Run: headless pygame with SDL's dummy video driver; simulated clock (each Clock.tick advances the game by its frame time, no real sleeping); random seed 0; keys injected as events and as key.get_pressed() state; mouse plan: one left click at the window centre at the start of phase 2, then a move to the lower-right quarter at the start of phase 3.
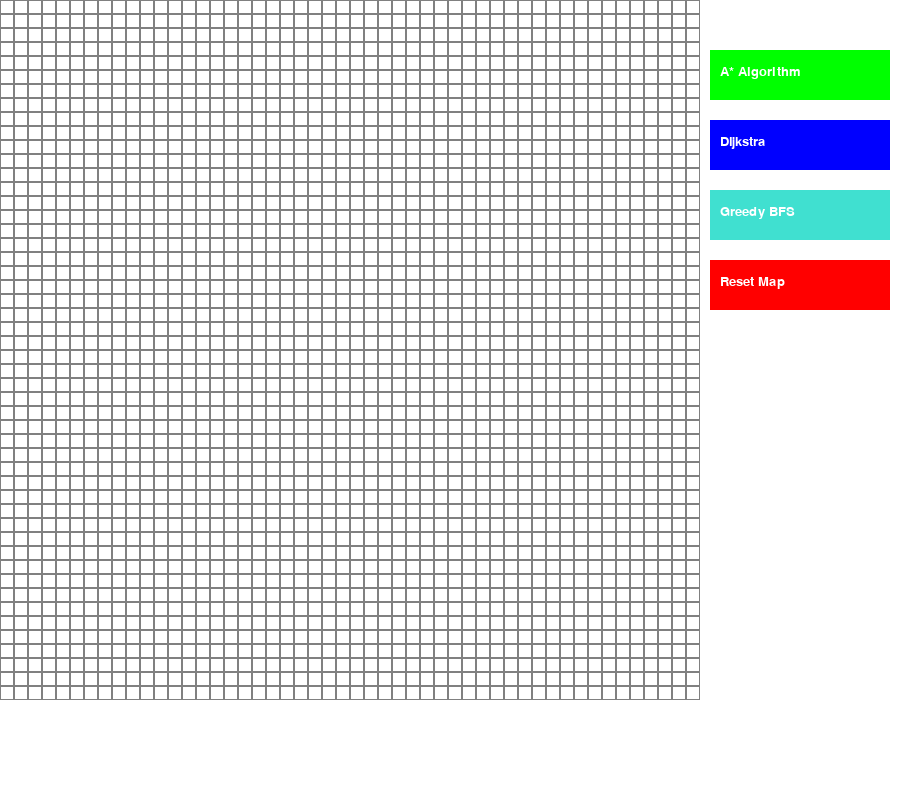
Frame 1 of 4 · flips 1–60 · no input
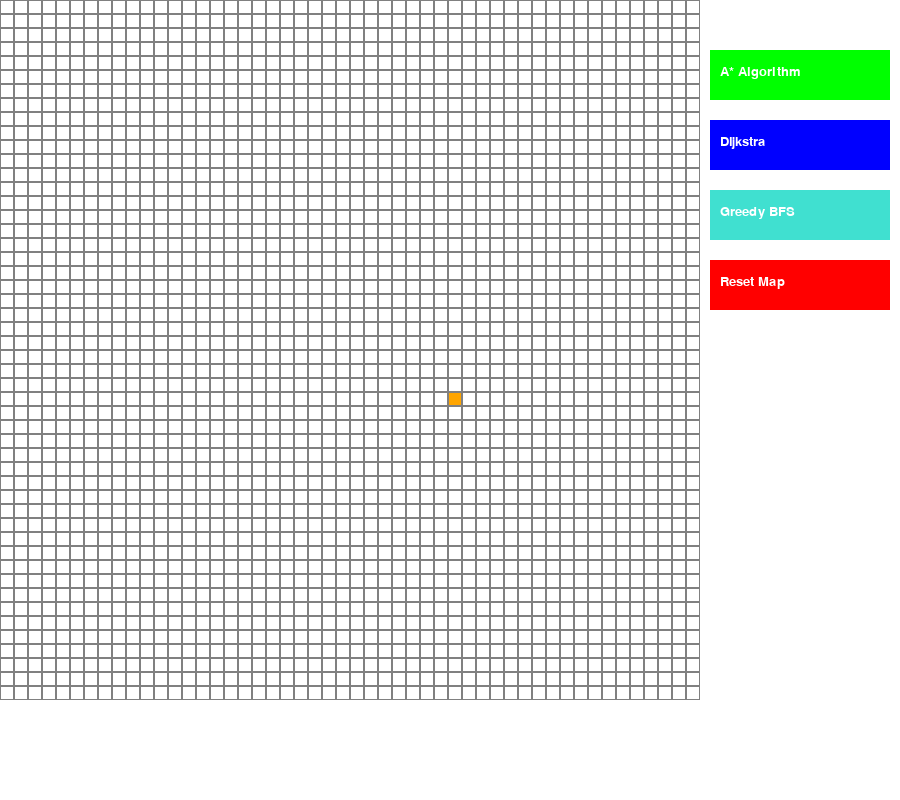
Frame 2 of 4 · flips 61–180 · clicked the window centre · tapped SPACE, RETURN · held RIGHT (→), D
Frame 3 of 4 · flips 181–300 · moved the mouse to the lower-right quarter · held DOWN (↓), S · screen unchanged from frame 2, image omitted
Frame 4 of 4 · flips 301–420 · held LEFT (←), A, UP (↑), W · screen unchanged from frame 3, image omitted

The pygame program that drew these frames:

import pygame
import heapq
import threading  # Na podporu reálnom čase vizualizácie

# Constants
WIDTH, HEIGHT = 900, 800  # Pridaný priestor na bočné GUI
ROWS, COLS = 50, 50
TILE_SIZE = min((WIDTH - 200) / COLS, HEIGHT / ROWS)  # Priestor na bočné tlačidlá
WHITE, BLACK, RED, GREEN, BLUE, GREY, ORANGE, TURQUOISE = (255, 255, 255), (0, 0, 0), (255, 0, 0), (0, 255, 0), (0, 0, 255), (128, 128, 128), (255, 165, 0), (64, 224, 208)

# Initialize Pygame
pygame.init()
screen = pygame.display.set_mode((WIDTH, HEIGHT))
pygame.display.set_caption("Pathfinding Visualization")


class Node:
    def __init__(self, row, col):
        self.row = row
        self.col = col
        self.x = col * TILE_SIZE
        self.y = row * TILE_SIZE
        self.color = WHITE
        self.neighbors = []

    def draw(self):
        pygame.draw.rect(screen, self.color, (self.x, self.y, TILE_SIZE, TILE_SIZE))

    def set_start(self):
        self.color = ORANGE

    def set_end(self):
        self.color = TURQUOISE

    def set_obstacle(self):
        self.color = BLACK

    def set_open(self):
        self.color = GREEN

    def set_closed(self):
        self.color = RED

    def set_path(self):
        self.color = BLUE

    def reset(self):
        self.color = WHITE

    def is_obstacle(self):
        return self.color == BLACK

    def is_start(self):
        return self.color == ORANGE

    def is_end(self):
        return self.color == TURQUOISE

    def update_neighbors(self, grid):
        self.neighbors = []
        if self.row > 0 and not grid[self.row - 1][self.col].is_obstacle():  # Up
            self.neighbors.append(grid[self.row - 1][self.col])
        if self.row < ROWS - 1 and not grid[self.row + 1][self.col].is_obstacle():  # Down
            self.neighbors.append(grid[self.row + 1][self.col])
        if self.col > 0 and not grid[self.row][self.col - 1].is_obstacle():  # Left
            self.neighbors.append(grid[self.row][self.col - 1])
        if self.col < COLS - 1 and not grid[self.row][self.col + 1].is_obstacle():  # Right
            self.neighbors.append(grid[self.row][self.col + 1])


def make_grid():
    return [[Node(row, col) for col in range(COLS)] for row in range(ROWS)]


def draw_grid():
    for row in range(ROWS):
        for col in range(COLS):
            pygame.draw.rect(screen, GREY, (col * TILE_SIZE, row * TILE_SIZE, TILE_SIZE, TILE_SIZE), 1)


def reconstruct_path(came_from, current):
    while current in came_from:
        current = came_from[current]
        current.set_path()
        pygame.display.update()


def heuristic(node1, node2):
    return abs(node1.row - node2.row) + abs(node1.col - node2.col)


def draw_buttons():
    font = pygame.font.SysFont("arial", 20)
    buttons = [
        {"rect": pygame.Rect(WIDTH - 190, 50, 180, 50), "text": "A* Algorithm", "color": GREEN, "action": "A*"},
        {"rect": pygame.Rect(WIDTH - 190, 120, 180, 50), "text": "Dijkstra", "color": BLUE, "action": "Dijkstra"},
        {"rect": pygame.Rect(WIDTH - 190, 190, 180, 50), "text": "Greedy BFS", "color": TURQUOISE, "action": "Greedy BFS"},
        {"rect": pygame.Rect(WIDTH - 190, 260, 180, 50), "text": "Reset Map", "color": RED, "action": "Reset"},
    ]

    for button in buttons:
        pygame.draw.rect(screen, button["color"], button["rect"])
        text = font.render(button["text"], True, WHITE)
        screen.blit(text, (button["rect"].x + 10, button["rect"].y + 15))

    return buttons


def handle_button_click(buttons, pos):
    for button in buttons:
        if button["rect"].collidepoint(pos):
            return button["action"]
    return None


def algorithm_execution(grid, algorithm, start, end):
    for row in grid:
        for node in row:
            node.update_neighbors(grid)

    if algorithm == "A*":
        astar(grid, start, end)
    elif algorithm == "Dijkstra":
        dijkstra(grid, start, end)
    elif algorithm == "Greedy BFS":
        greedy_bfs(grid, start, end)


def dijkstra(grid, start, end):
    open_set = []
    heapq.heappush(open_set, (0, id(start), start))
    came_from = {}
    g_score = {node: float("inf") for row in grid for node in row}
    visited = set()

    g_score[start] = 0

    while open_set:
        current = heapq.heappop(open_set)[2]

        if current in visited:
            continue
        visited.add(current)

        if current == end:
            reconstruct_path(came_from, end)
            return True

        for neighbor in current.neighbors:
            if neighbor not in visited and not neighbor.is_obstacle():
                temp_g_score = g_score[current] + 1

                if temp_g_score < g_score[neighbor]:
                    came_from[neighbor] = current
                    g_score[neighbor] = temp_g_score
                    heapq.heappush(open_set, (g_score[neighbor], id(neighbor), neighbor))
                    neighbor.set_open()

        draw_grid()
        pygame.display.update()
        if current != start:
            current.set_closed()

        pygame.time.delay(30)

    return False


def astar(grid, start, end):
    open_set = []
    heapq.heappush(open_set, (0, id(start), start))
    came_from = {}
    g_score = {node: float("inf") for row in grid for node in row}
    f_score = {node: float("inf") for row in grid for node in row}
    g_score[start] = 0
    f_score[start] = heuristic(start, end)

    while open_set:
        current = heapq.heappop(open_set)[2]

        if current == end:
            reconstruct_path(came_from, end)
            return True

        for neighbor in current.neighbors:
            temp_g_score = g_score[current] + 1
            if temp_g_score < g_score[neighbor]:
                came_from[neighbor] = current
                g_score[neighbor] = temp_g_score
                f_score[neighbor] = g_score[neighbor] + heuristic(neighbor, end)
                heapq.heappush(open_set, (f_score[neighbor], id(neighbor), neighbor))
                neighbor.set_open()

        draw_grid()
        pygame.display.update()
        if current != start:
            current.set_closed()

        pygame.time.delay(30)

    return False


def greedy_bfs(grid, start, end):
    open_set = []
    heapq.heappush(open_set, (heuristic(start, end), id(start), start))
    came_from = {}
    visited = set()

    while open_set:
        current = heapq.heappop(open_set)[2]

        if current == end:
            reconstruct_path(came_from, end)
            return True

        if current in visited:
            continue
        visited.add(current)

        for neighbor in current.neighbors:
            if neighbor not in visited:
                came_from[neighbor] = current
                heapq.heappush(open_set, (heuristic(neighbor, end), id(neighbor), neighbor))
                neighbor.set_open()

        draw_grid()
        pygame.display.update()
        if current != start:
            current.set_closed()

        pygame.time.delay(30)

    return False


def main():
    grid = make_grid()
    start, end = None, None
    algorithm = None
    running = True

    while running:
        screen.fill(WHITE)

        for row in grid:
            for node in row:
                node.draw()

        draw_grid()
        buttons = draw_buttons()
        pygame.display.flip()

        for event in pygame.event.get():
            if event.type == pygame.QUIT:
                running = False
                pygame.quit()
                return

            if pygame.mouse.get_pressed()[0]:
                pos = pygame.mouse.get_pos()
                if pos[0] < WIDTH - 200:  # Kliknutie v mriežku
                    row, col = int(pos[1] // TILE_SIZE), int(pos[0] // TILE_SIZE)
                    node = grid[row][col]
                    if not start:
                        start = node
                        start.set_start()
                    elif not end and node != start:
                        end = node
                        end.set_end()
                    elif node != start and node != end:
                        node.set_obstacle()
                else:  # Kliknutie na tlačidlá
                    action = handle_button_click(buttons, pos)
                    if action == "Reset":
                        grid = make_grid()
                        start, end = None, None
                    else:
                        algorithm = action

            if event.type == pygame.KEYDOWN:
                if event.key == pygame.K_SPACE and start and end:
                    thread = threading.Thread(target=algorithm_execution, args=(grid, algorithm, start, end))
                    thread.start()


if __name__ == "__main__":
    main()
